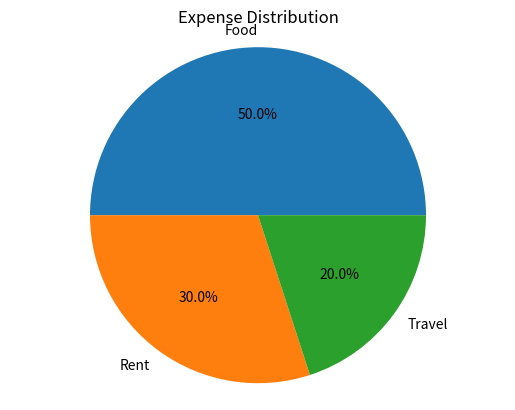

The script that saved this image:
import numpy as np

import matplotlib.pyplot as plt

expenses = np.array([500, 300, 200])

labels = ["Food", "Rent", "Travel"]

plt.pie(expenses, labels=labels, autopct="%1.1f%%")

plt.title("Expense Distribution")

plt.axis("equal")

plt.show()
